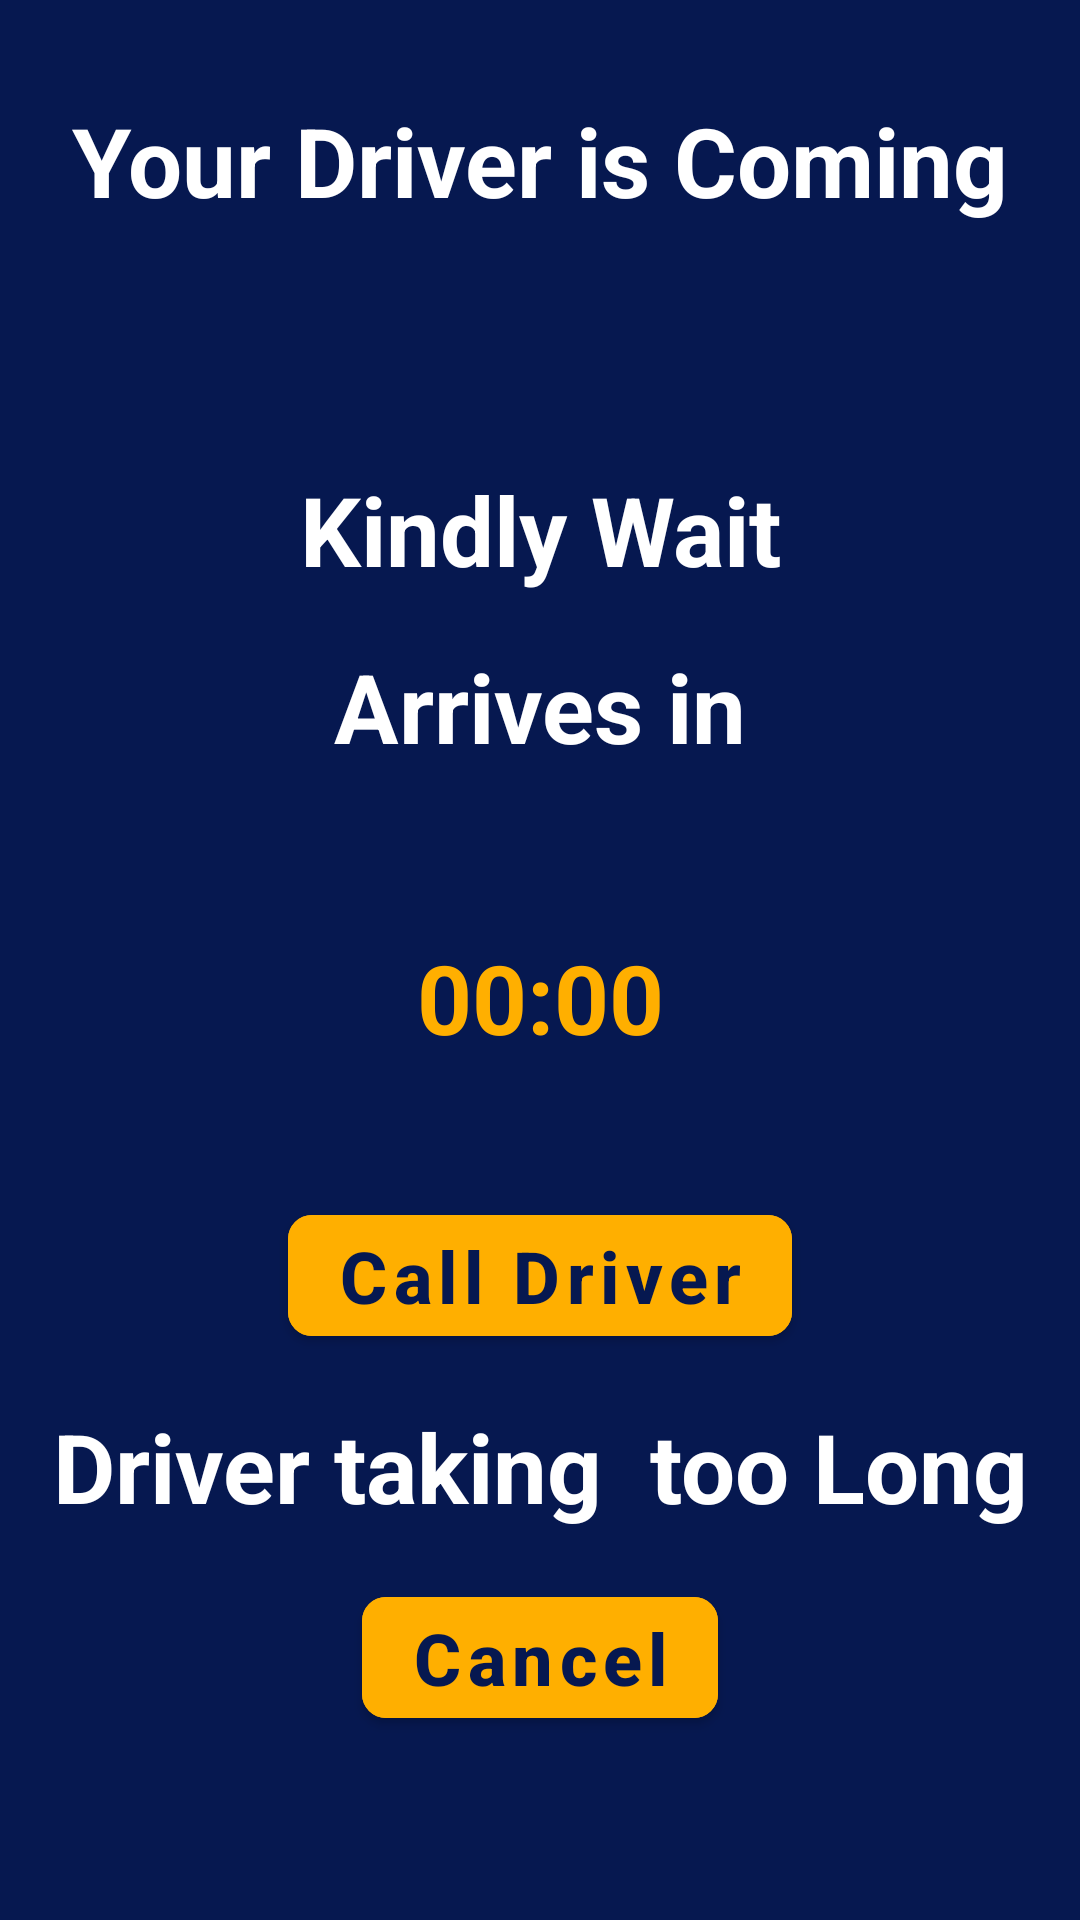

Android layout source for this screen:
<!-- AndroidManifest.xml: application theme Theme.EHailerRider -->
<!-- res/layout/fragment_awaiting_driver.xml -->
<?xml version="1.0" encoding="utf-8"?>
<FrameLayout xmlns:android="http://schemas.android.com/apk/res/android"
    xmlns:tools="http://schemas.android.com/tools"
    android:layout_width="match_parent"
    android:layout_height="match_parent"
    xmlns:app="http://schemas.android.com/apk/res-auto"
    android:background="@color/purple_200"
    tools:context=".AwaitingDriverFragment">

    <LinearLayout
        android:layout_width="match_parent"
        android:layout_height="match_parent"
        android:orientation="vertical">
        <TextView
            android:layout_width="match_parent"
            android:layout_height="wrap_content"
            android:text="@string/your_driver_coming"
            android:textColor="@color/white"
            android:textStyle="bold"
            android:paddingTop="32dp"
            android:textSize="32sp"
            android:gravity="center_horizontal"

            android:textAppearance="@style/TextAppearance.AppCompat.Medium"/>

        <TextView
            android:layout_width="match_parent"
            android:layout_height="wrap_content"
            android:gravity="center_horizontal"
            android:text="Kindly Wait"
            android:textAppearance="@style/TextAppearance.AppCompat.Medium"
            android:textColor="@color/white"
            android:paddingTop="80dp"
            android:textSize="32sp"

            android:textStyle="bold" />

        <TextView
            android:layout_width="match_parent"
            android:layout_height="81dp"
            android:gravity="center_horizontal"
            android:paddingTop="16dp"
            android:text="Arrives in"
            android:textAppearance="@style/TextAppearance.AppCompat.Medium"
            android:textColor="@color/white"
            android:textSize="32sp"

            android:textStyle="bold" />

        <Chronometer
            android:id="@+id/chronometer"
            android:layout_width="match_parent"
            android:layout_height="120dp"
            android:gravity="center_horizontal"
            android:paddingTop="32dp"
            android:countDown="false"
            android:textAppearance="@style/TextAppearance.AppCompat.Medium"
            android:textColor="@color/purple_500"
            android:textSize="32sp"

            android:textStyle="bold" />
        <Button
            android:id="@+id/next_button"
            android:layout_width="wrap_content"
            android:layout_height="wrap_content"
            android:text="@string/call_driver"
            android:textSize="24sp"
            android:textStyle="bold"
            android:textAllCaps="false"
            android:backgroundTint="@color/purple_500"
            android:textColor="@color/purple_200"
            android:layout_marginStart="0dp"
            android:layout_marginEnd="0dp"
            android:layout_gravity="center_horizontal"
            app:cornerRadius="8dp"
            />
        <TextView
            android:layout_width="match_parent"
            android:layout_height="wrap_content"
            android:text="Driver taking  too Long"
            android:textColor="@color/white"
            android:textStyle="bold"
            android:paddingTop="16dp"
            android:textSize="32sp"
            android:gravity="center_horizontal"

            android:textAppearance="@style/TextAppearance.AppCompat.Medium"/>
        <Button
            android:id="@+id/next_button1"
            android:layout_width="wrap_content"
            android:layout_height="wrap_content"
            android:text="@string/cancel"
            android:textSize="24sp"
            android:textStyle="bold"
            android:textAllCaps="false"
            android:layout_marginTop="16dp"
            android:backgroundTint="@color/purple_500"
            android:textColor="@color/purple_200"
            android:layout_marginStart="0dp"
            android:layout_marginEnd="0dp"
            android:layout_gravity="center_horizontal"
            app:cornerRadius="8dp"
            />
    </LinearLayout>

</FrameLayout>
<!-- resources referenced by this layout -->
<resources>
  <color name="purple_200">#061850</color>
  <color name="purple_500">#FFAF00</color>
  <color name="white">#FFFFFFFF</color>
  <string name="call_driver">Call Driver</string>
  <string name="cancel">Cancel</string>
  <string name="your_driver_coming">Your Driver is Coming</string>
  <style name="Theme.EHailerRider" parent="Theme.MaterialComponents.DayNight.NoActionBar">
          
          <item name="colorPrimary">@color/purple_500</item>
          <item name="colorPrimaryVariant">@color/purple_700</item>
          <item name="colorOnPrimary">@color/white</item>
          
          <item name="colorSecondary">@color/teal_200</item>
          <item name="colorSecondaryVariant">@color/teal_700</item>
          <item name="colorOnSecondary">@color/purple_200</item>
          
          <item name="android:statusBarColor">?attr/colorPrimaryVariant</item>
          
      </style>
  <color name="purple_700">#FF3700B3</color>
  <color name="teal_200">#FF03DAC5</color>
  <color name="teal_700">#FF018786</color>
</resources>
